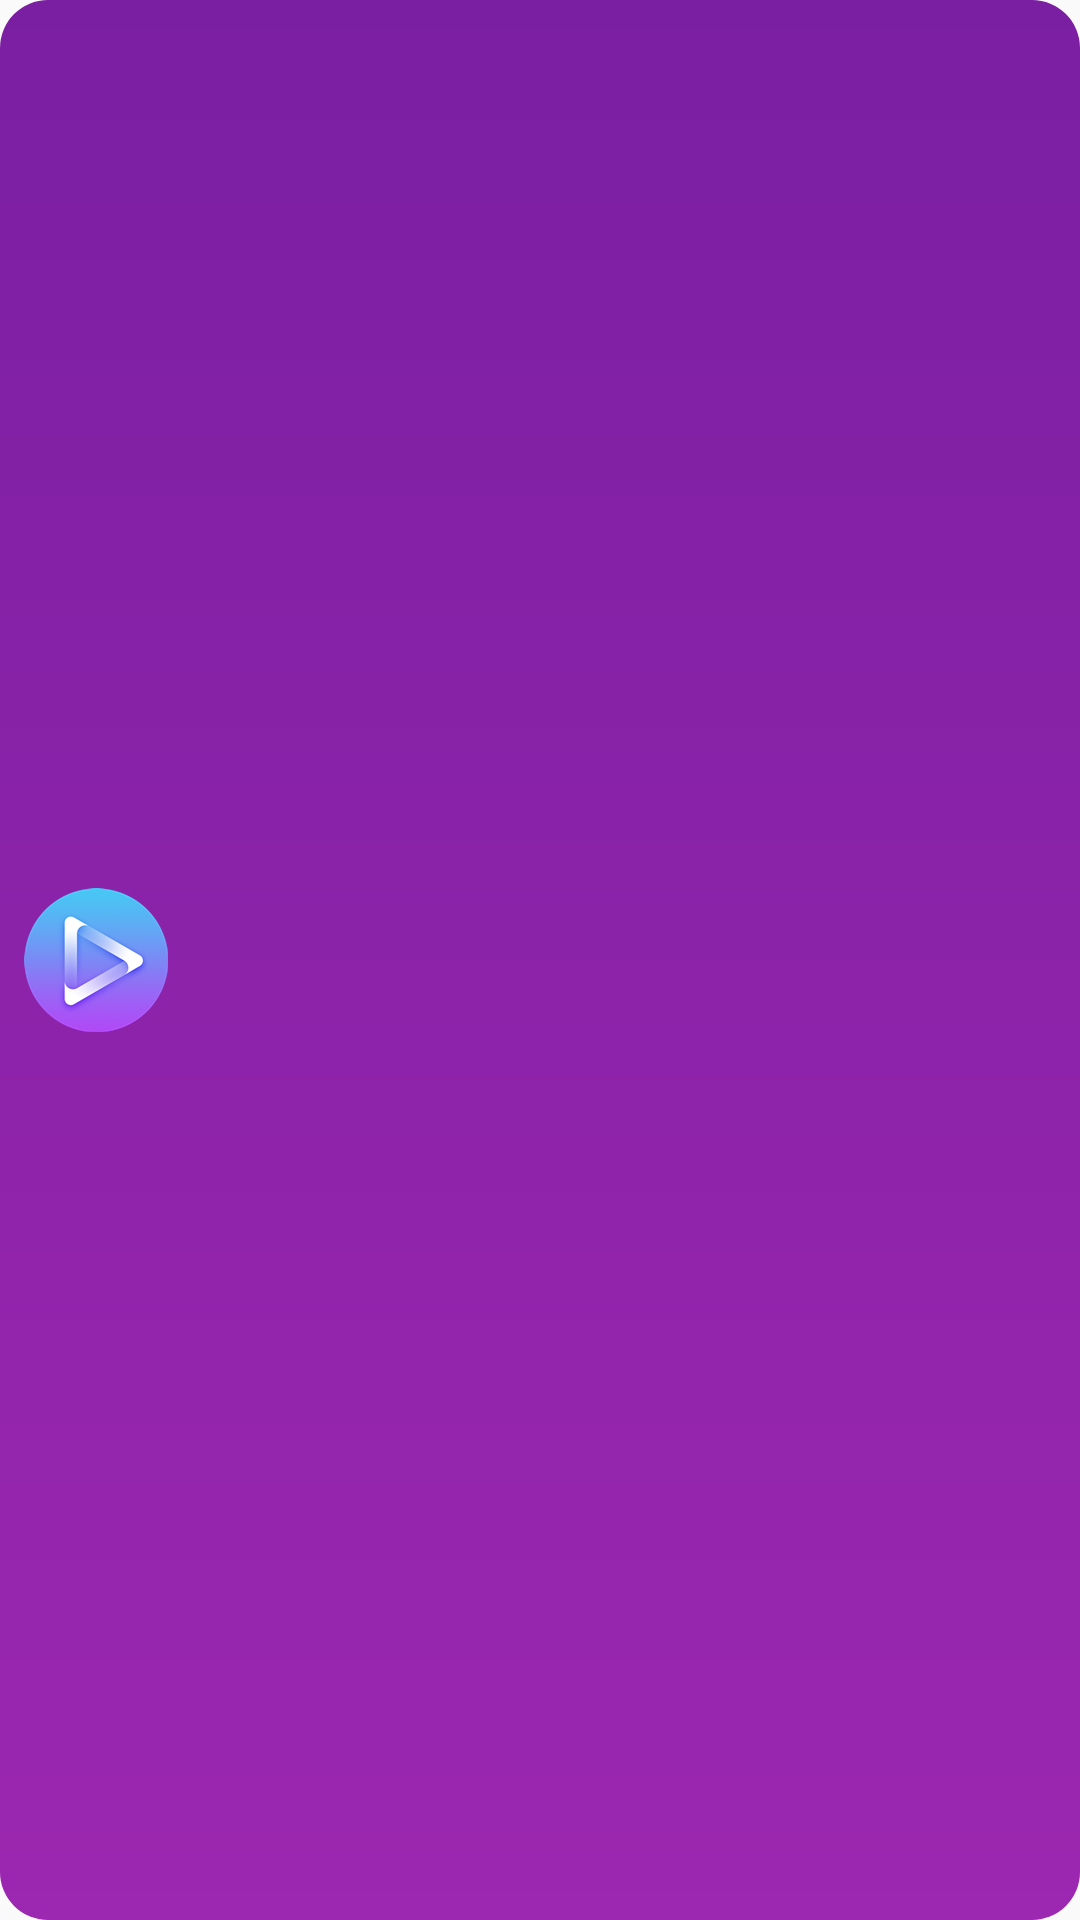

Write the Android layout XML for this screen, with the resource values it uses.
<!-- AndroidManifest.xml: application theme AppTheme -->
<!-- res/layout/custom_toast_layout.xml -->
<?xml version="1.0" encoding="utf-8"?>
<LinearLayout xmlns:android="http://schemas.android.com/apk/res/android"
    xmlns:app="http://schemas.android.com/apk/res-auto"
    android:layout_width="match_parent"
    android:layout_height="@dimen/toast_height"
    android:background="@drawable/custom_toast_background"
    android:orientation="horizontal">

    <ImageView
        android:id="@+id/iv_toast_icon"
        android:layout_width="wrap_content"
        android:layout_height="wrap_content"
        android:layout_gravity="center_vertical"
        android:layout_margin="@dimen/text_margin"
        android:src="@mipmap/ic_launcher_round" />

    <TextView
        android:id="@+id/tv_toast_message"
        android:layout_width="wrap_content"
        android:layout_height="wrap_content"
        android:layout_gravity="center_vertical"
        android:layout_margin="@dimen/text_margin"
        android:layout_weight="1"
        android:textColor="@color/colorTextIcons"
        android:textSize="@dimen/normal_text_size" />

</LinearLayout>
<!-- resources referenced by this layout -->
<resources>
  <color name="colorTextIcons">#FFFFFF</color>
  <dimen name="normal_text_size">16sp</dimen>
  <dimen name="text_margin">8dp</dimen>
  <!-- drawable custom_toast_background (drawable) -->
  <?xml version="1.0" encoding="utf-8"?>
  <shape xmlns:android="http://schemas.android.com/apk/res/android"
      android:shape="rectangle">
      
      <gradient
          android:angle="-90"
          android:endColor="@color/colorPrimary"
          android:startColor="@color/colorPrimaryDark"
          android:type="linear" />
      
      
      
      
      
      <corners
          android:bottomLeftRadius="16dp"
          android:bottomRightRadius="16dp"
          android:topLeftRadius="16dp"
          android:topRightRadius="16dp" />
  
  </shape>
  <!-- mipmap ic_launcher_round: png bitmap (mipmap-hdpi, 6829 bytes) -->
  <style name="AppTheme" parent="Theme.AppCompat.Light.DarkActionBar">
          
          <item name="colorPrimary">@color/colorPrimary</item>
          <item name="colorPrimaryDark">@color/colorPrimaryDark</item>
          <item name="colorAccent">@color/colorAccent</item>
          <item name="android:typeface">monospace</item>
      </style>
  <color name="colorPrimary">#9C27B0</color>
  <color name="colorPrimaryDark">#7B1FA2</color>
  <color name="colorAccent">#757575</color>
</resources>
